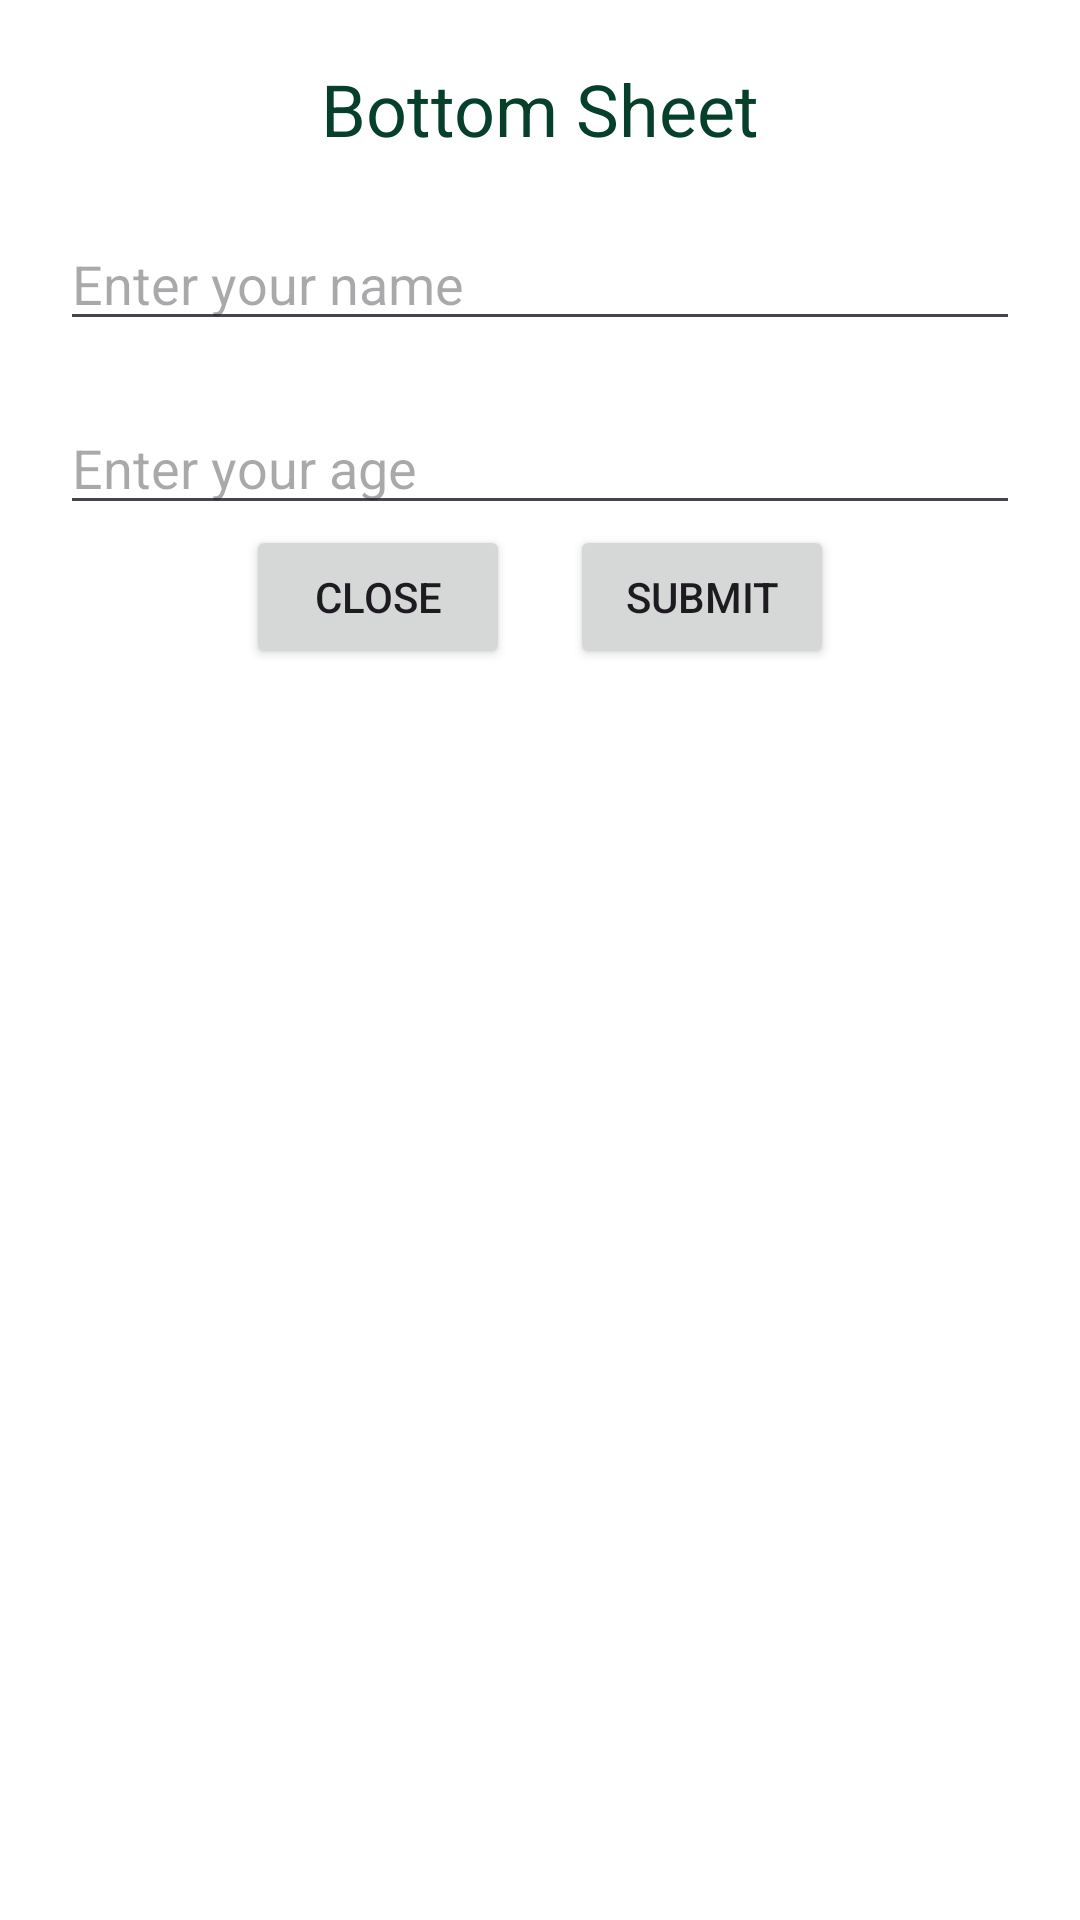

Here is an Android app screen rendered from its layout file. Give the layout XML and the strings, colors and styles it references.
<!-- AndroidManifest.xml: application theme Theme.Android_6_month -->
<!-- res/layout/bottom_sheet_layout.xml -->
<?xml version="1.0" encoding="utf-8"?>
<LinearLayout
    xmlns:android="http://schemas.android.com/apk/res/android"
    android:layout_width="match_parent"
    android:layout_height="wrap_content"
    android:orientation="vertical"
    android:padding="20dp"
    >

    <TextView
        android:layout_width="match_parent"
        android:layout_height="wrap_content"
        android:textSize="24sp"
        android:text="Bottom Sheet"
        android:textAlignment="center"
        android:textColor="@color/moongia"
        />


    <EditText
        android:id="@+id/nameET"
        android:layout_width="match_parent"
        android:layout_height="wrap_content"
        android:hint="Enter your name"
        android:layout_marginTop="20dp"

        />


    <EditText
        android:id="@+id/ageET"
        android:layout_width="match_parent"
        android:layout_height="wrap_content"
        android:hint="Enter your age"
        android:layout_marginTop="20dp"
        />


    <LinearLayout
        android:layout_width="match_parent"
        android:layout_height="wrap_content"
        android:orientation="horizontal"
        android:gravity="center"
        >
        <Button
            android:id="@+id/closeBtn"
            android:layout_width="wrap_content"
            android:layout_height="wrap_content"
            android:text="Close"
            android:layout_marginEnd="10dp"
            />

        <Button
            android:id="@+id/submitBtn"
            android:layout_width="wrap_content"
            android:layout_height="wrap_content"
            android:text="Submit"
            android:layout_marginStart="10dp"
            />
    </LinearLayout>


</LinearLayout>
<!-- resources referenced by this layout -->
<resources>
  <color name="moongia">#FF06402b</color>
  <style name="Theme.Android_6_month" parent="Base.Theme.Android_6_month">
          
          <item name="android:navigationBarColor">@android:color/transparent</item>
          <item name="android:statusBarColor">@android:color/transparent</item>
          <item name="android:windowLightStatusBar">?attr/isLightTheme</item>
      </style>
  <style name="Base.Theme.Android_6_month" parent="Theme.Material3.DayNight.NoActionBar">
  
          <item name="colorPrimary">@color/black</item>
          <item name="colorOnPrimary">@color/white</item>
          <item name="colorSecondary">@color/black</item>
          <item name="colorOnSecondary">@color/black</item>
          <item name="android:windowBackground">@color/white</item>
  
  
  
          <item name="android:statusBarColor">?attr/colorPrimary</item>
          <item name="android:navigationBarColor">@color/white</item>
          <item name="android:windowLightStatusBar">true</item>
  
  
      </style>
  <color name="black">#FF000000</color>
  <color name="white">#FFFFFFFF</color>
</resources>
